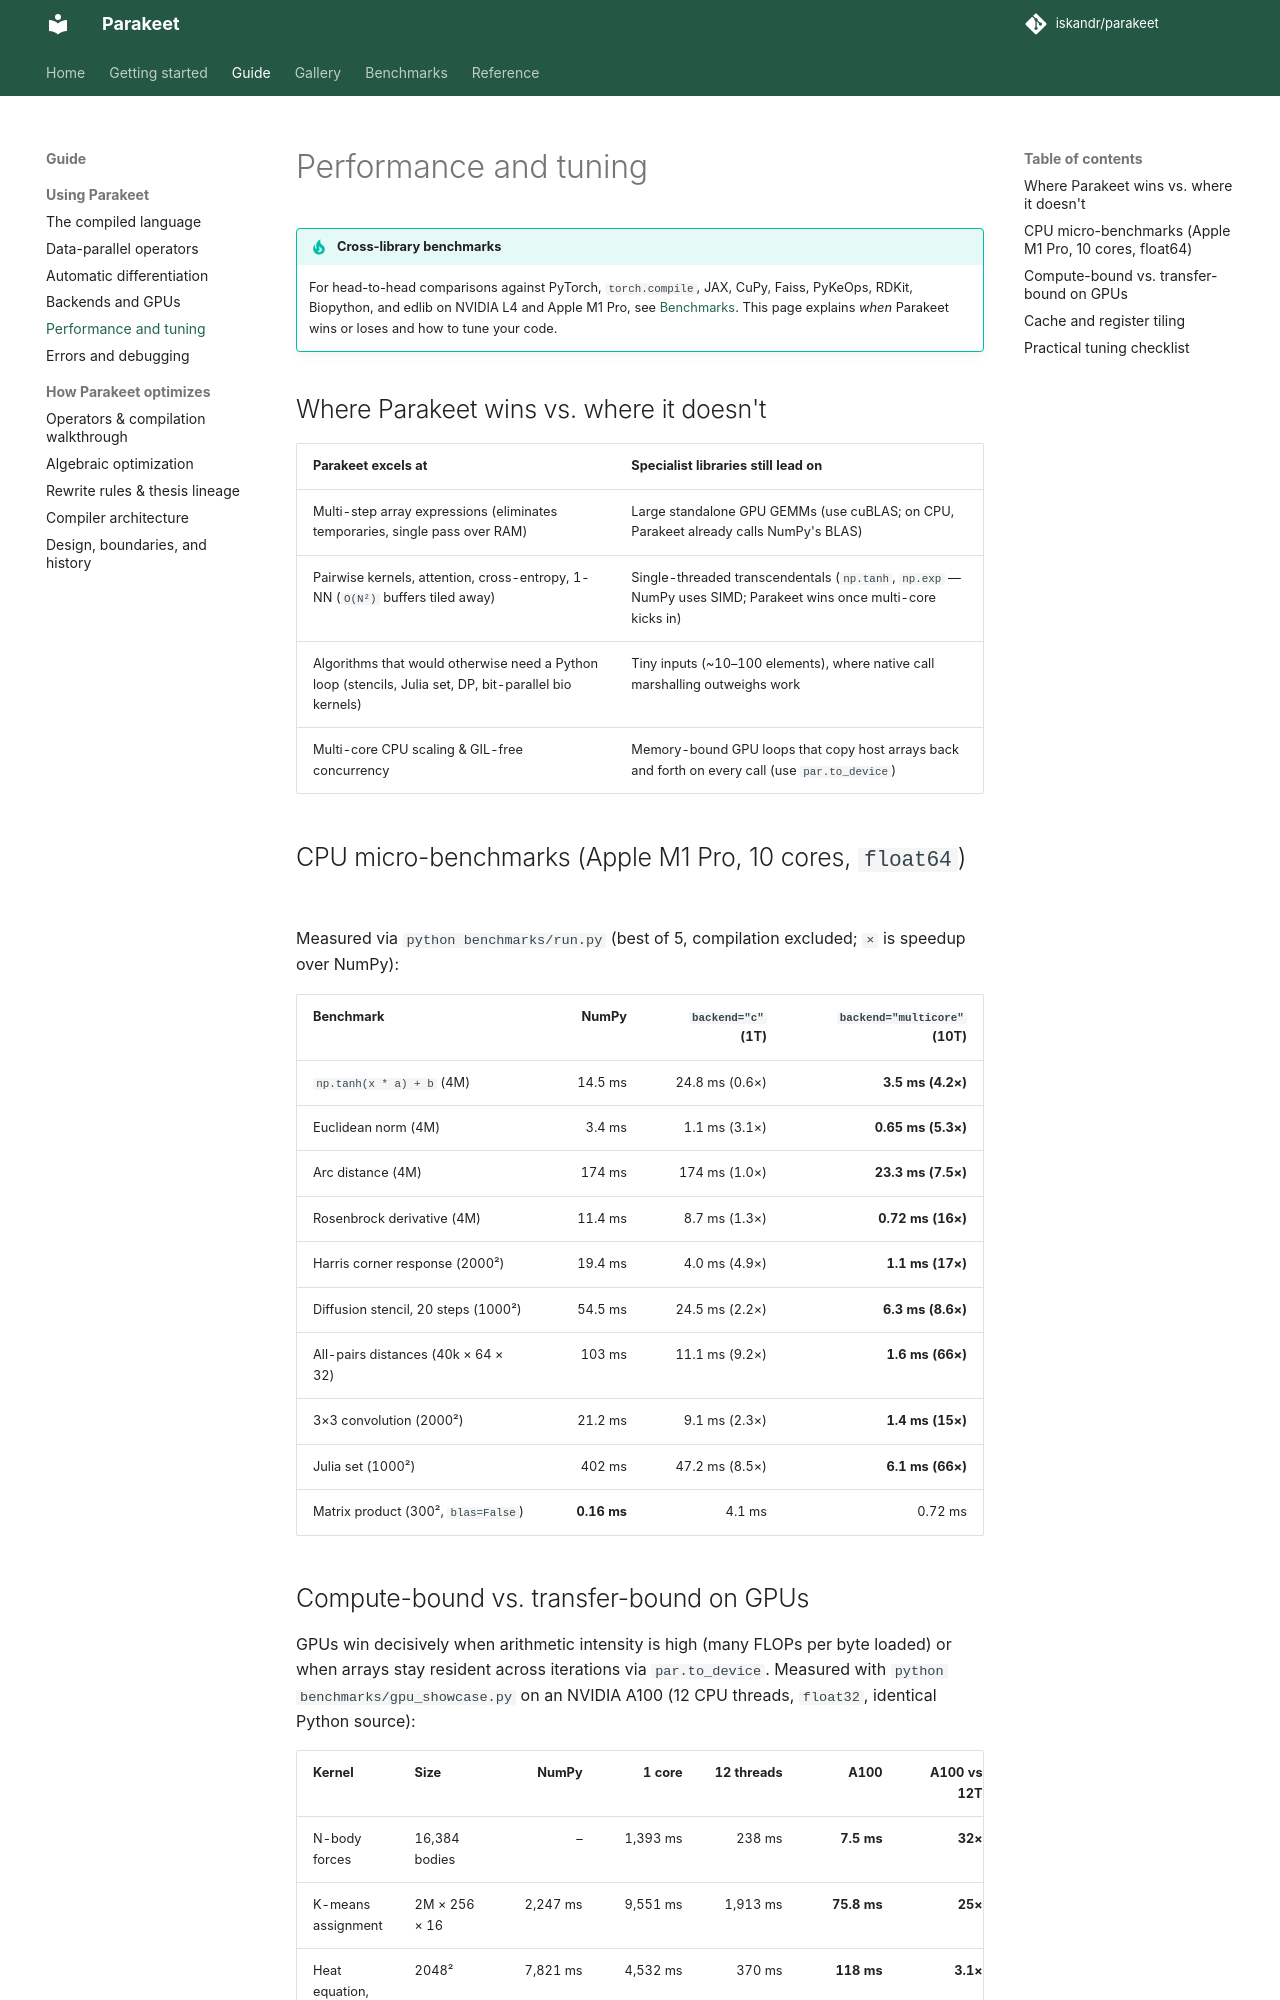

repository: iskandr/parakeet · page: performance/index.html · generator: mkdocs

# Performance and tuning

!!! tip "Cross-library benchmarks"
    For head-to-head comparisons against PyTorch, `torch.compile`, JAX, CuPy,
    Faiss, PyKeOps, RDKit, Biopython, and edlib on NVIDIA L4 and Apple M1 Pro,
    see [Benchmarks](release-benchmarks.md). This page explains *when* Parakeet
    wins or loses and how to tune your code.

## Where Parakeet wins vs. where it doesn't

| Parakeet excels at | Specialist libraries still lead on |
|---|---|
| Multi-step array expressions (eliminates temporaries, single pass over RAM) | Large standalone GPU GEMMs (use cuBLAS; on CPU, Parakeet already calls NumPy's BLAS) |
| Pairwise kernels, attention, cross-entropy, 1-NN (`O(N²)` buffers tiled away) | Single-threaded transcendentals (`np.tanh`, `np.exp` — NumPy uses SIMD; Parakeet wins once multi-core kicks in) |
| Algorithms that would otherwise need a Python loop (stencils, Julia set, DP, bit-parallel bio kernels) | Tiny inputs (~10–100 elements), where native call marshalling outweighs work |
| Multi-core CPU scaling & GIL-free concurrency | Memory-bound GPU loops that copy host arrays back and forth on every call (use `par.to_device`) |

## CPU micro-benchmarks (Apple M1 Pro, 10 cores, `float64`)

Measured via `python benchmarks/run.py` (best of 5, compilation excluded; `×` is
speedup over NumPy):

| Benchmark | NumPy | `backend="c"` (1T) | `backend="multicore"` (10T) |
|---|---:|---:|---:|
| `np.tanh(x * a) + b` (4M) | 14.5 ms | 24.8 ms (0.6×) | **3.5 ms (4.2×)** |
| Euclidean norm (4M) | 3.4 ms | 1.1 ms (3.1×) | **0.65 ms (5.3×)** |
| Arc distance (4M) | 174 ms | 174 ms (1.0×) | **23.3 ms (7.5×)** |
| Rosenbrock derivative (4M) | 11.4 ms | 8.7 ms (1.3×) | **0.72 ms (16×)** |
| Harris corner response (2000²) | 19.4 ms | 4.0 ms (4.9×) | **1.1 ms (17×)** |
| Diffusion stencil, 20 steps (1000²) | 54.5 ms | 24.5 ms (2.2×) | **6.3 ms (8.6×)** |
| All-pairs distances (40k × 64 × 32) | 103 ms | 11.1 ms (9.2×) | **1.6 ms (66×)** |
| 3×3 convolution (2000²) | 21.2 ms | 9.1 ms (2.3×) | **1.4 ms (15×)** |
| Julia set (1000²) | 402 ms | 47.2 ms (8.5×) | **6.1 ms (66×)** |
| Matrix product (300², `blas=False`) | **0.16 ms** | 4.1 ms | 0.72 ms |
